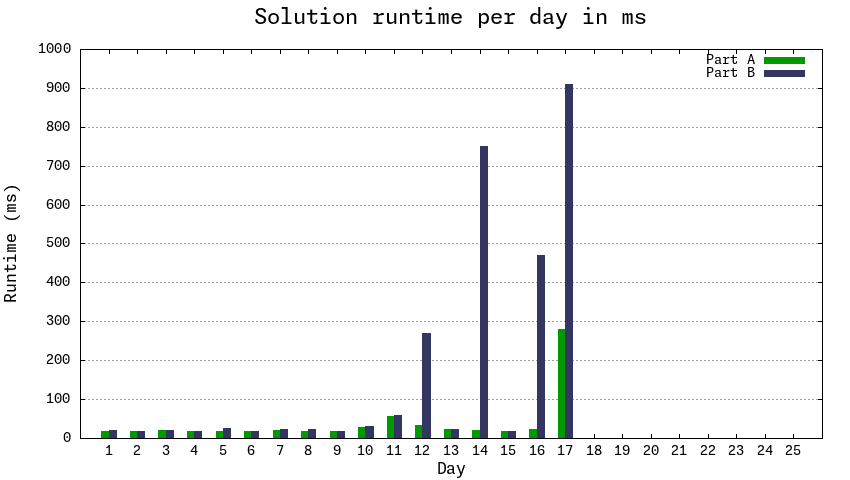

The file beside this chart, header and first rows:
#Day, Part A, Part B
1, 18, 20
2, 18, 18
3, 21, 21
4, 18, 19
5, 18, 25
6, 17, 17
7, 21, 22
8, 18, 22
9, 19, 19
10, 28, 30
11, 57, 58
12, 34, 270
13, 23, 23
14, 20, 750
15, 18, 19
16, 23, 471
17, 279, 909
18, , 
19, , 
20, , 
21, , 
22, , 
23, , 
24, , 
25, , 0
